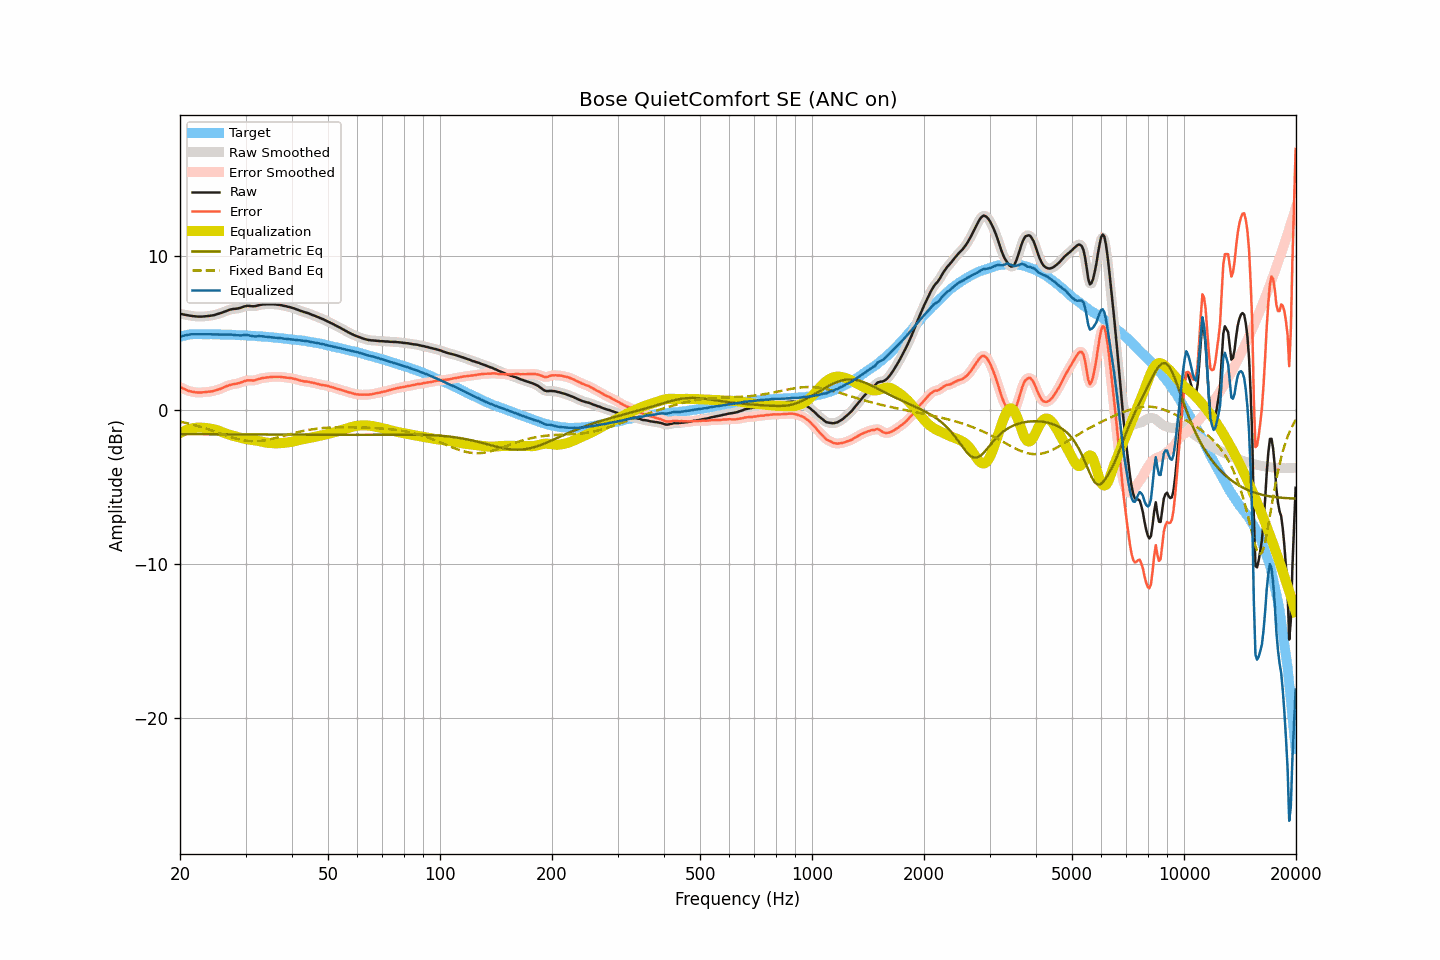

The file beside this chart, header and first rows:
frequency, raw, smoothed, error, error_smoothed, equalization, parametric_eq, fixed_band_eq, equalized_raw, equalized_smoothed, target
20.00, 6.25, 6.25, 1.49, 1.49, -1.50, -1.56, -0.75, 4.75, 4.75, 4.76
20.20, 6.23, 6.23, 1.44, 1.44, -1.44, -1.56, -0.77, 4.79, 4.79, 4.79
20.40, 6.21, 6.21, 1.39, 1.39, -1.39, -1.56, -0.80, 4.82, 4.82, 4.82
20.61, 6.19, 6.19, 1.35, 1.35, -1.34, -1.56, -0.82, 4.85, 4.85, 4.84
20.81, 6.17, 6.17, 1.30, 1.30, -1.30, -1.56, -0.84, 4.87, 4.87, 4.87
21.02, 6.15, 6.15, 1.25, 1.26, -1.26, -1.56, -0.87, 4.89, 4.89, 4.90
21.23, 6.13, 6.13, 1.23, 1.23, -1.23, -1.56, -0.89, 4.90, 4.90, 4.91
21.44, 6.12, 6.12, 1.21, 1.20, -1.20, -1.57, -0.92, 4.92, 4.92, 4.92
21.66, 6.10, 6.10, 1.18, 1.18, -1.18, -1.57, -0.95, 4.92, 4.93, 4.93
21.87, 6.09, 6.09, 1.17, 1.16, -1.16, -1.57, -0.98, 4.93, 4.93, 4.93
22.09, 6.08, 6.08, 1.15, 1.15, -1.15, -1.57, -1.01, 4.93, 4.93, 4.93
22.31, 6.07, 6.08, 1.14, 1.14, -1.14, -1.57, -1.04, 4.93, 4.93, 4.93
22.54, 6.07, 6.07, 1.14, 1.14, -1.14, -1.57, -1.07, 4.93, 4.93, 4.93
22.76, 6.07, 6.07, 1.14, 1.14, -1.14, -1.57, -1.10, 4.93, 4.93, 4.93
22.99, 6.07, 6.08, 1.15, 1.15, -1.15, -1.57, -1.13, 4.92, 4.93, 4.92
23.22, 6.08, 6.08, 1.16, 1.16, -1.15, -1.57, -1.16, 4.93, 4.93, 4.92
23.45, 6.09, 6.09, 1.17, 1.17, -1.16, -1.57, -1.20, 4.93, 4.93, 4.92
23.69, 6.10, 6.10, 1.18, 1.18, -1.18, -1.57, -1.23, 4.93, 4.93, 4.92
23.92, 6.11, 6.11, 1.19, 1.19, -1.19, -1.57, -1.26, 4.92, 4.92, 4.92
24.16, 6.13, 6.13, 1.20, 1.20, -1.21, -1.57, -1.30, 4.92, 4.92, 4.93
24.40, 6.14, 6.14, 1.22, 1.22, -1.23, -1.57, -1.33, 4.92, 4.92, 4.93
24.65, 6.16, 6.17, 1.25, 1.25, -1.25, -1.57, -1.37, 4.91, 4.92, 4.92
24.89, 6.19, 6.19, 1.28, 1.28, -1.28, -1.57, -1.41, 4.92, 4.92, 4.92
25.14, 6.22, 6.22, 1.31, 1.31, -1.31, -1.57, -1.44, 4.92, 4.92, 4.91
25.39, 6.25, 6.25, 1.34, 1.34, -1.34, -1.57, -1.48, 4.91, 4.91, 4.91
25.65, 6.28, 6.29, 1.37, 1.38, -1.38, -1.57, -1.52, 4.90, 4.91, 4.91
25.91, 6.32, 6.32, 1.42, 1.42, -1.42, -1.57, -1.56, 4.90, 4.90, 4.90
26.16, 6.36, 6.36, 1.46, 1.46, -1.46, -1.57, -1.59, 4.90, 4.90, 4.90
26.43, 6.40, 6.41, 1.50, 1.51, -1.50, -1.57, -1.63, 4.90, 4.90, 4.90
26.69, 6.45, 6.45, 1.55, 1.55, -1.54, -1.57, -1.66, 4.91, 4.90, 4.90
26.96, 6.48, 6.49, 1.59, 1.59, -1.58, -1.58, -1.70, 4.90, 4.90, 4.90
27.23, 6.52, 6.52, 1.63, 1.62, -1.61, -1.58, -1.73, 4.91, 4.90, 4.90
27.50, 6.54, 6.54, 1.65, 1.65, -1.64, -1.58, -1.77, 4.90, 4.90, 4.89
27.77, 6.56, 6.56, 1.68, 1.67, -1.67, -1.58, -1.80, 4.89, 4.89, 4.88
28.05, 6.57, 6.57, 1.69, 1.69, -1.69, -1.58, -1.83, 4.88, 4.88, 4.88
28.33, 6.58, 6.59, 1.71, 1.71, -1.72, -1.58, -1.86, 4.86, 4.87, 4.87
28.62, 6.60, 6.60, 1.73, 1.73, -1.75, -1.58, -1.89, 4.85, 4.85, 4.87
28.90, 6.62, 6.62, 1.76, 1.76, -1.78, -1.58, -1.91, 4.85, 4.85, 4.87
29.19, 6.65, 6.66, 1.80, 1.80, -1.81, -1.58, -1.94, 4.85, 4.85, 4.86
29.48, 6.69, 6.69, 1.83, 1.83, -1.84, -1.58, -1.96, 4.86, 4.86, 4.86
29.78, 6.73, 6.73, 1.88, 1.88, -1.86, -1.58, -1.97, 4.87, 4.87, 4.85
30.08, 6.75, 6.75, 1.90, 1.91, -1.88, -1.58, -1.99, 4.87, 4.87, 4.85
30.38, 6.77, 6.77, 1.93, 1.93, -1.90, -1.58, -2.00, 4.87, 4.86, 4.84
30.68, 6.76, 6.76, 1.93, 1.93, -1.92, -1.58, -2.01, 4.85, 4.85, 4.84
30.99, 6.75, 6.75, 1.93, 1.93, -1.93, -1.58, -2.02, 4.82, 4.83, 4.82
31.30, 6.74, 6.74, 1.92, 1.92, -1.94, -1.58, -2.02, 4.80, 4.80, 4.82
31.61, 6.74, 6.74, 1.92, 1.93, -1.95, -1.58, -2.03, 4.79, 4.79, 4.82
31.93, 6.75, 6.76, 1.95, 1.95, -1.97, -1.58, -2.03, 4.78, 4.79, 4.81
32.24, 6.78, 6.78, 1.99, 1.98, -1.99, -1.58, -2.02, 4.79, 4.79, 4.79
32.57, 6.81, 6.81, 2.02, 2.02, -2.01, -1.59, -2.01, 4.80, 4.80, 4.79
32.89, 6.83, 6.83, 2.04, 2.05, -2.03, -1.59, -2.01, 4.80, 4.80, 4.79
33.22, 6.85, 6.85, 2.08, 2.07, -2.06, -1.59, -1.99, 4.79, 4.79, 4.78
33.55, 6.86, 6.86, 2.09, 2.09, -2.08, -1.59, -1.98, 4.78, 4.78, 4.77
33.89, 6.86, 6.87, 2.10, 2.10, -2.10, -1.59, -1.96, 4.76, 4.76, 4.76
34.23, 6.87, 6.87, 2.11, 2.12, -2.12, -1.59, -1.94, 4.75, 4.75, 4.76
34.57, 6.87, 6.87, 2.13, 2.13, -2.13, -1.59, -1.92, 4.74, 4.74, 4.74
34.92, 6.87, 6.87, 2.14, 2.14, -2.14, -1.59, -1.90, 4.73, 4.73, 4.73
35.27, 6.87, 6.87, 2.14, 2.15, -2.15, -1.59, -1.88, 4.72, 4.72, 4.73
35.62, 6.87, 6.87, 2.16, 2.15, -2.15, -1.59, -1.85, 4.72, 4.72, 4.71
35.97, 6.86, 6.86, 2.16, 2.16, -2.16, -1.59, -1.83, 4.70, 4.70, 4.70
... 635 more rows
